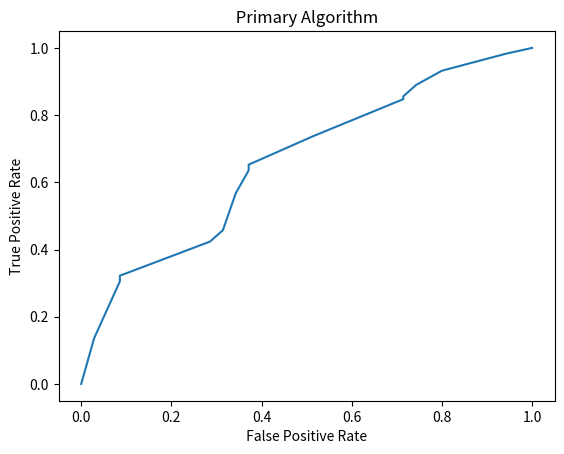
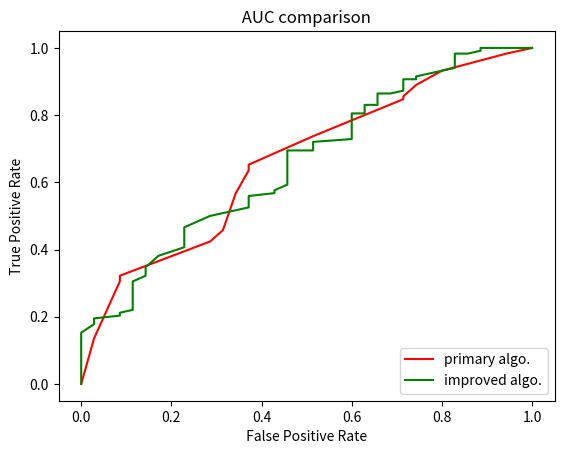

These figures' Python source, in order:
import re, numpy as np, matplotlib.pyplot as plt

def prepareData():

	alpha = {"A":0.,
	              "R":0.21,
	              "N":0.65,
	              "D":0.69,
	              "C":0.68,
	              "E":0.4,
	              "Q":0.39,
	              "G":1.,
	              "H":0.61,
	              "I":0.41,
	              "L":0.21,
	              "K":0.26,
	              "M":0.24,
	              "F":0.54,
	              "P":3.16,
	              "S":0.5,
	              "T":0.66,
	              "W":0.49,
	              "Y":0.53,
	              "V":0.61}
	
	#Benchmark 
	bench_seq =   'VLSEGEWQLVLHVWAKVEADVAGHGQDILIRLFKSHPETLEKFDRFKHLKTEAEMKASEDLKKHGVTVLTALGAILKKKGHHEAELKPLAQSHATKHKIPIKYLEFISEAIIHVLHSRHPGDFGADAQGAMNKALELFRKDIAAKYKELGYQG'
	bench_str = '   HHHHHHHHHHHHHHTTSHHHHHHHHHHHHHHH HHHHHT HHHHT  SHHHHHH HHHHHHHHHHHHHHHHHHTTTT  HHHHHHHHHHHHHTT   HHHHHHHHHHHHHHHHHH TTTTSHHHHHHHHHHHHHHHHHHHHHHHHHT   '
	
	#print ( len(bench_seq), len(bench_str) )
	
	true_str = re.sub( r'[^H]', 'C', bench_str )
	
	#print ( true_str )

	return alpha, bench_seq, true_str

class ProteinStructure:
	
	def __init__(self, alpha):
		self.alpha = alpha

	'''
	Takes sequence and lambda
	Returns predicted structure based on lambda as a threshold
	'''
	def predictStr( self, seq, l ):
		predicted_str = ''
	
		for res in seq:
			if alpha[res] < l:
				predicted_str = predicted_str + 'H'
			else:
				predicted_str = predicted_str + 'C'
	
		return predicted_str

	'''
	Takes sequence and lambda
	Returns predicted structure with improved algo
	'''
	def improvedpredictStr( self, seq, l ):
		predicted_str = ''

		for i in range(0, len(seq) ):
			before = '' ; after = ''

			if i >= 4:
				before = seq[i-4:i]
			else:
				before = seq[:i]

			if i <= len(seq) - 5 :
				after = seq[i: i+5]
			else:
				after = seq[i:]

			subseq = before + after

			prop = [ self.alpha[x] for x in subseq ]

			avg_prop = sum( prop ) / float(len(prop))

			if avg_prop < l:
				predicted_str = predicted_str + 'H'
			else:
				predicted_str = predicted_str + 'C'
	
		return predicted_str

	def accuracy( self, pred_str, true_str, l ):
	
		#pred_str = predictStr( bench_seq, l )
	
		tp = 0; fp = 0; tn = 0; fn = 0;
	
		for i in range(0, len(true_str) ):
		
			if pred_str[i] == 'H':
				if true_str[i] == 'H':
					tp = tp + 1
				else:
					fp = fp + 1
		
			else: 
				if true_str[i] == 'C':
					tn = tn + 1
				else:
					fn = fn + 1
		
		tpr = ( tp / float( tp + fn ) ) 
		
		fpr = ( fp / float( fp + tn ) ) 
	
		return [ tpr, fpr ]

if __name__ == "__main__":

	# collect data
	alpha, bench_seq, true_str = prepareData()

	''' q2 part 1, implement the simple algorithm '''

	# take lambda value
	l = 0.66
	
	protein = ProteinStructure( alpha )
	
	# predicted structure

	pred_str = protein.predictStr( bench_seq, l )
	
	print ( 'Predicted Structure for lambda :', l, '\n', pred_str )

	''' q2 part 2, compute TPR and FPR '''
	
	tpr, fpr = protein.accuracy( pred_str, true_str, l )

	print ( 'TPR and FPR for lambda: ', l, ' are ', tpr, ' ', fpr )

	''' q2 part 3, AUC plot for different values of lambda '''

	tpr = []; fpr = []
	
	for l in np.arange( 0, 4, 0.005 ):
		pred_str = protein.predictStr( bench_seq, l )
	
		[t, f] = protein.accuracy( pred_str, true_str, l)
		tpr.append(t)
		fpr.append(f)
	
	print ( 'AUC for primary algorithm is: ', np.trapz(tpr, fpr) )

	# plot
	plt.figure()
	plt.plot( fpr, tpr )
	plt.xlabel( ' False Positive Rate ' )
	plt.ylabel( ' True Positive Rate ' )
	plt.title( ' Primary Algorithm ' )

	plt.savefig('primary.png')

	''' q2 part 4, predict structure with improved algorithm '''
	# take lambda value
	l = 0.66
	print ( 'Improved predicted structure for lambda : ', l, '\n', protein.improvedpredictStr( bench_seq, l ) )

	''' q2 part 5, compare AUC of both algorithms '''

	oldtpr = tpr; oldfpr = fpr

	tpr = []; fpr = []
	
	for l in np.arange( 0, 4, 0.005 ):
		pred_str = protein.improvedpredictStr( bench_seq, l )
	
		[t, f] = protein.accuracy( pred_str, true_str, l)
		tpr.append(t)
		fpr.append(f)
	
	print ( 'AUC for improved algorithm is: ', np.trapz(tpr, fpr) )

	# compare the plots

	plt.figure()

	plt.plot( oldfpr, oldtpr, 'r', label = 'primary algo.' )
	plt.plot( fpr, tpr, 'g', label = 'improved algo.' )

	plt.xlabel(' False Positive Rate ')
	plt.ylabel(' True Positive Rate ')
	plt.title( ' AUC comparison ' )
	plt.legend( loc = 4 )
	plt.savefig( 'auccomparison.png' )

	
	#l = 0.66
	#
	#print ( predictStr( bench_seq, l ) )
	#
	#pred_str = predictStr( bench_seq, l) 
	#
	## Compute TPR FPR
	##def computeAUC( pred_str, true_str ):
	#
	#tpr = []
	#fpr = []
	#
	##for l in np.arange( 0, 4, 0.005 ):
	#
	#
	#l = 0.66
	#
	#print ( predictStr( bench_seq, l ) )
	#
	#print ( accuracy( bench_seq, true_str, l ) )
	#
	




